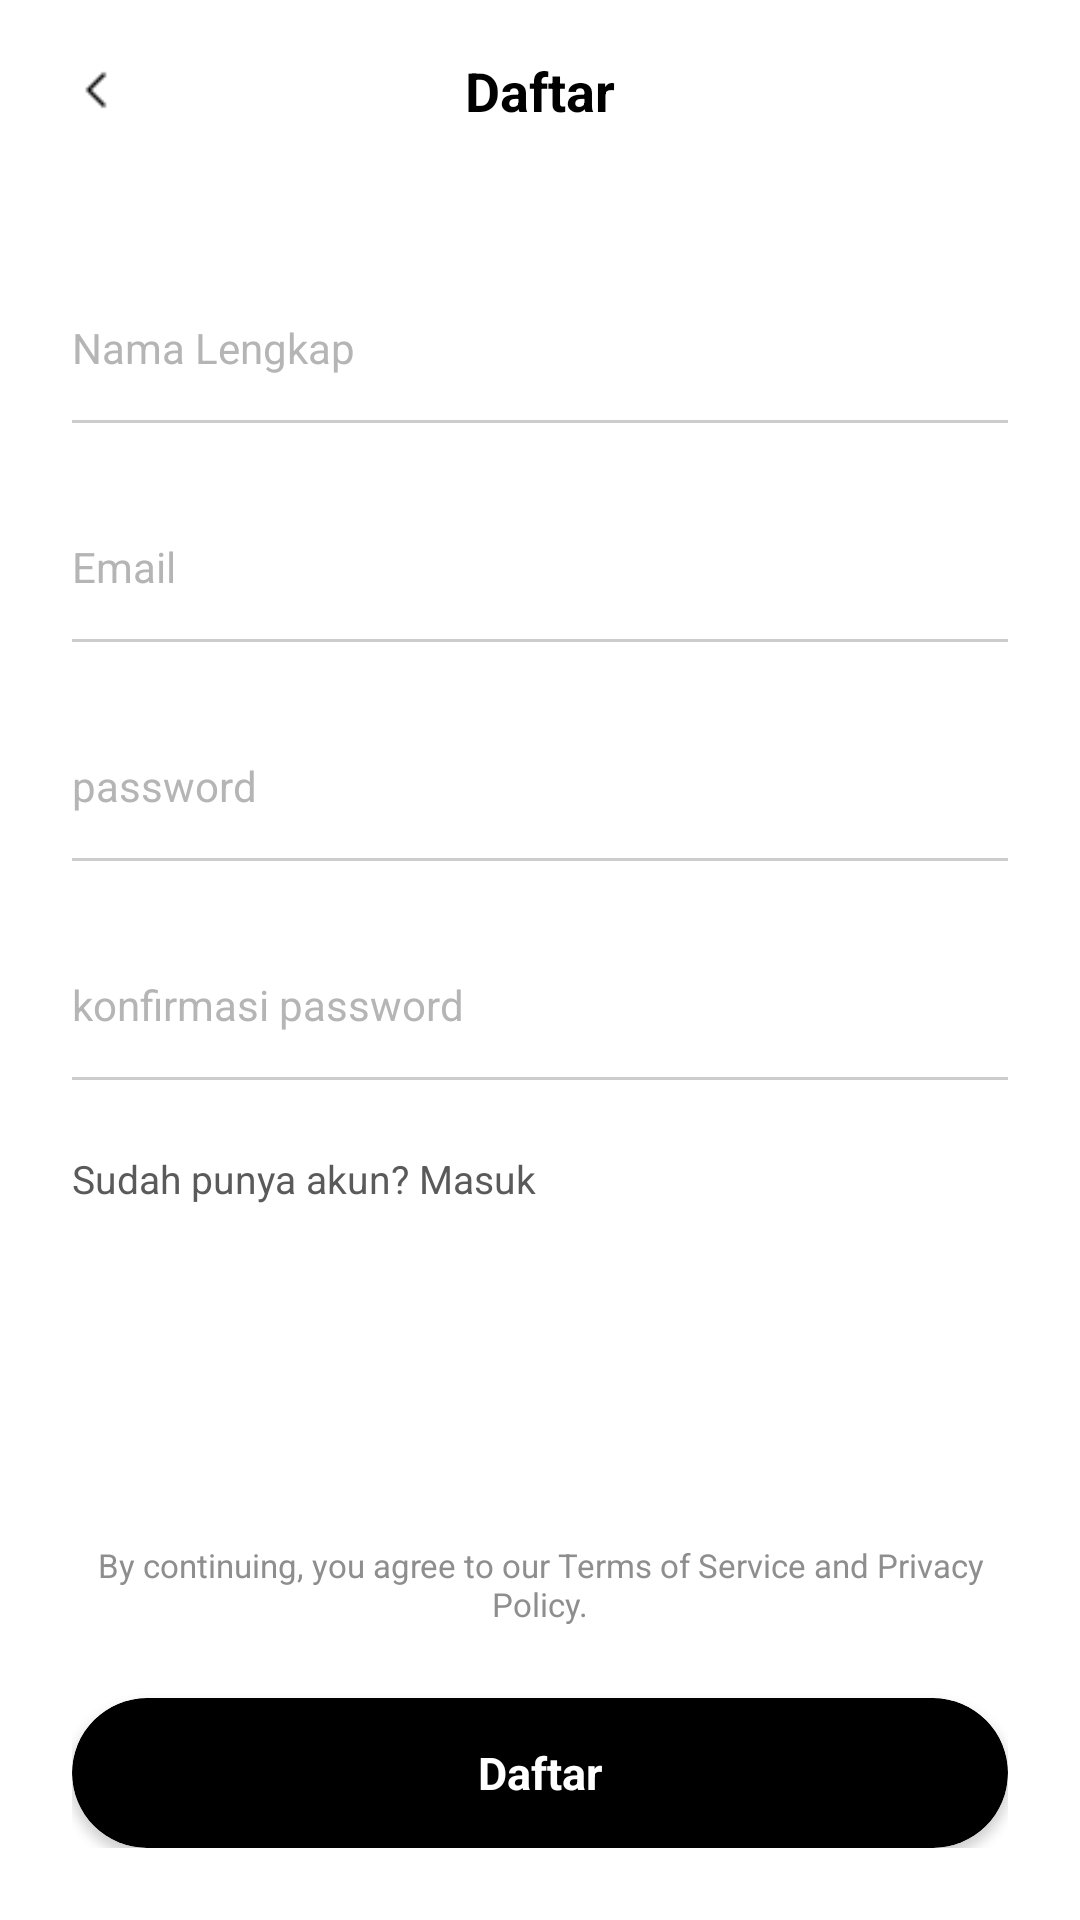

Layout XML and referenced resources for this Android screen:
<!-- AndroidManifest.xml: application theme Theme.NgopiDulz_frontend -->
<!-- res/layout/activity_daftar.xml -->
<?xml version="1.0" encoding="utf-8"?>
<androidx.constraintlayout.widget.ConstraintLayout xmlns:android="http://schemas.android.com/apk/res/android"
    xmlns:app="http://schemas.android.com/apk/res-auto"
    xmlns:tools="http://tools.android.com/tools"
    android:layout_width="match_parent"
    android:layout_height="match_parent"
    android:background="#FFFFFF"
    tools:context=".DaftarActivity">

    <androidx.constraintlayout.widget.ConstraintLayout
        android:id="@+id/top_bar_daftar"
        android:layout_width="match_parent"
        android:layout_height="60dp"
        android:paddingHorizontal="16dp"
        app:layout_constraintTop_toTopOf="parent">

        <ImageView
            android:id="@+id/btn_back_daftar"
            android:layout_width="32dp"
            android:layout_height="32dp"
            android:padding="6dp"
            android:src="@drawable/ic_back"
            app:layout_constraintBottom_toBottomOf="parent"
            app:layout_constraintStart_toStartOf="parent"
            app:layout_constraintTop_toTopOf="parent"
            app:tint="#000000" />

        <TextView
            android:layout_width="wrap_content"
            android:layout_height="wrap_content"
            android:text="Daftar"
            android:textColor="#000000"
            android:textSize="18sp"
            android:textStyle="bold"
            app:layout_constraintBottom_toBottomOf="parent"
            app:layout_constraintEnd_toEndOf="parent"
            app:layout_constraintStart_toStartOf="parent"
            app:layout_constraintTop_toTopOf="parent" />
    </androidx.constraintlayout.widget.ConstraintLayout>

    <LinearLayout
        android:layout_width="match_parent"
        android:layout_height="0dp"
        android:orientation="vertical"
        android:paddingHorizontal="24dp"
        android:paddingTop="32dp"
        app:layout_constraintBottom_toTopOf="@id/bottom_container"
        app:layout_constraintTop_toBottomOf="@id/top_bar_daftar">

        <EditText
            android:id="@+id/et_daftar_nama"
            android:layout_width="match_parent"
            android:layout_height="48dp"
            android:background="@null"
            android:hint="Nama Lengkap"
            android:inputType="textPersonName"
            android:textColor="#000000"
            android:textColorHint="#B5B5B5"
            android:textSize="14sp" />

        <View
            android:layout_width="match_parent"
            android:layout_height="1dp"
            android:layout_marginBottom="24dp"
            android:background="#CCCCCC" />

        <EditText
            android:id="@+id/et_daftar_email"
            android:layout_width="match_parent"
            android:layout_height="48dp"
            android:background="@null"
            android:hint="Email"
            android:inputType="textEmailAddress"
            android:textColor="#000000"
            android:textColorHint="#B5B5B5"
            android:textSize="14sp" />

        <View
            android:layout_width="match_parent"
            android:layout_height="1dp"
            android:layout_marginBottom="24dp"
            android:background="#CCCCCC" />

        <EditText
            android:id="@+id/et_daftar_password"
            android:layout_width="match_parent"
            android:layout_height="48dp"
            android:background="@null"
            android:hint="password"
            android:inputType="textPassword"
            android:textColor="#000000"
            android:textColorHint="#B5B5B5"
            android:textSize="14sp" />

        <View
            android:layout_width="match_parent"
            android:layout_height="1dp"
            android:layout_marginBottom="24dp"
            android:background="#CCCCCC" />

        <EditText
            android:id="@+id/et_daftar_konfirmasi_password"
            android:layout_width="match_parent"
            android:layout_height="48dp"
            android:background="@null"
            android:hint="konfirmasi password"
            android:inputType="textPassword"
            android:textColor="#000000"
            android:textColorHint="#B5B5B5"
            android:textSize="14sp" />

        <View
            android:layout_width="match_parent"
            android:layout_height="1dp"
            android:layout_marginBottom="24dp"
            android:background="#CCCCCC" />

        <TextView
            android:id="@+id/tv_ke_login"
            android:layout_width="wrap_content"
            android:layout_height="wrap_content"
            android:text="Sudah punya akun? Masuk"
            android:textColor="#5A5A5A"
            android:textSize="13sp" />

    </LinearLayout>

    <LinearLayout
        android:id="@+id/bottom_container"
        android:layout_width="match_parent"
        android:layout_height="wrap_content"
        android:orientation="vertical"
        android:paddingHorizontal="24dp"
        android:paddingBottom="24dp"
        app:layout_constraintBottom_toBottomOf="parent">

        <TextView
            android:layout_width="match_parent"
            android:layout_height="wrap_content"
            android:layout_marginBottom="24dp"
            android:gravity="center"
            android:text="By continuing, you agree to our Terms of Service and Privacy Policy."
            android:textColor="#8E8E8E"
            android:textSize="11sp" />

        <androidx.cardview.widget.CardView
            android:id="@+id/btn_proses_daftar"
            android:layout_width="match_parent"
            android:layout_height="50dp"
            app:cardBackgroundColor="#000000"
            app:cardCornerRadius="25dp"
            app:cardElevation="2dp">

            <TextView
                android:layout_width="wrap_content"
                android:layout_height="wrap_content"
                android:layout_gravity="center"
                android:text="Daftar"
                android:textColor="#FFFFFF"
                android:textSize="15sp"
                android:textStyle="bold" />
        </androidx.cardview.widget.CardView>
    </LinearLayout>

</androidx.constraintlayout.widget.ConstraintLayout>
<!-- resources referenced by this layout -->
<resources>
  <!-- drawable ic_back: png bitmap (drawable, 286 bytes) -->
  <style name="Theme.NgopiDulz_frontend" parent="Base.Theme.NgopiDulz_frontend" />
  <style name="Base.Theme.NgopiDulz_frontend" parent="Theme.Material3.DayNight.NoActionBar">
          
          
      </style>
</resources>
